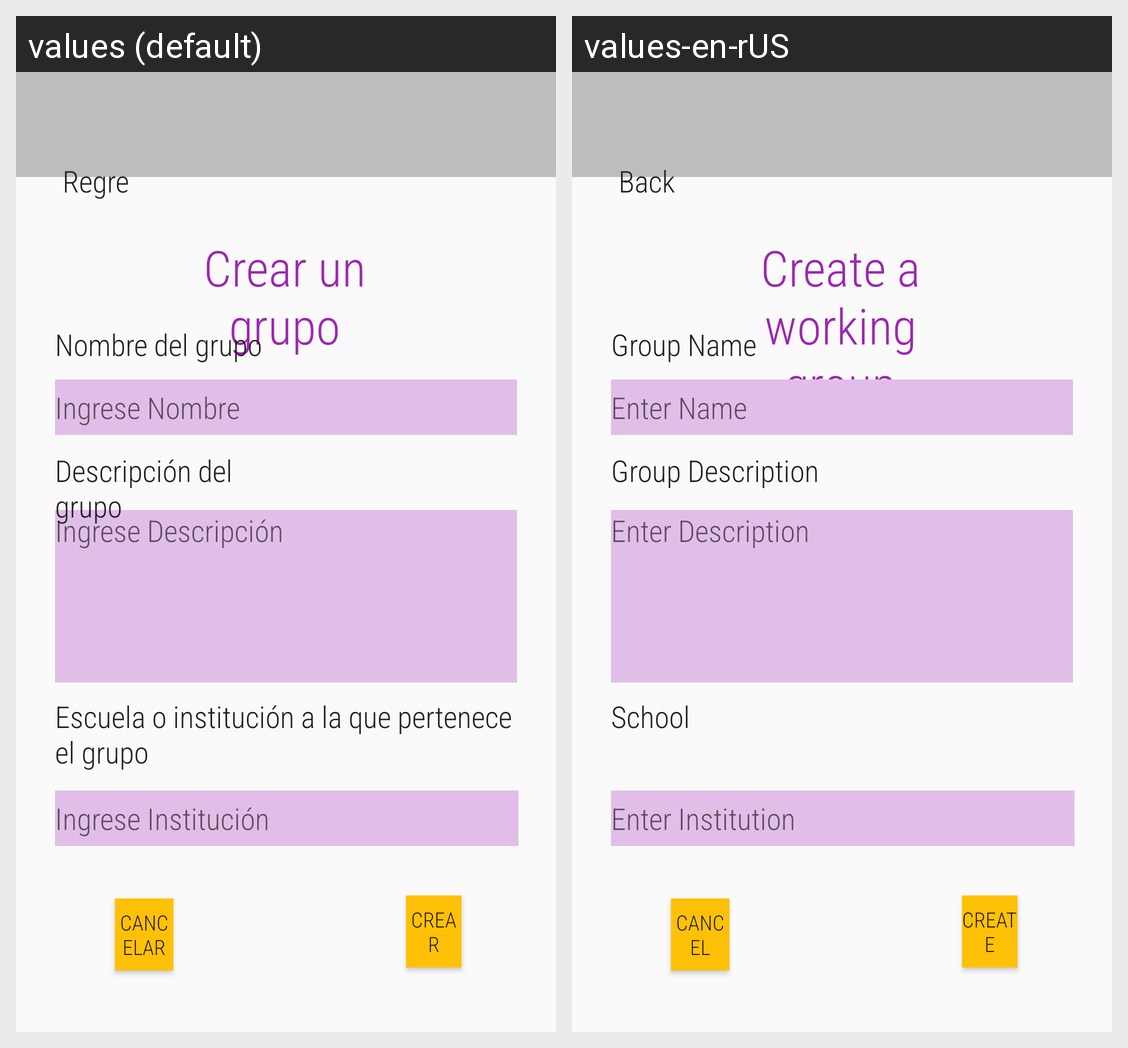

The Android screen above is rendered under two locales of the same app. Produce the string resources it draws, with the default and per-locale values.
Android screen res/layout/fragment_alta_grupo.xml rendered under 2 locales, left to right: values (default), values-en-rUS. Device: Nexus 5 (rendered at 1080×1920; each locale shown at half size, 540×960, under a caption strip naming it); theme AppTheme.
Strings drawn on this screen, with the default value and each locale's value (text and hints the layout hard-codes, and strings that could not be matched under every locale, appear in the picture but are not listed):

Regresar
  values: Regresar
  values-en-rUS: Back

Crear_un_grupo
  values: Crear un grupo
  values-en-rUS: Create a working group

Nombre_del_grupo
  values: Nombre del grupo
  values-en-rUS: Group Name

Ingrese_Nombre
  values: Ingrese Nombre
  values-en-rUS: Enter Name

Cancelar
  values: Cancelar
  values-en-rUS: Cancel

Crear
  values: Crear
  values-en-rUS: Create
